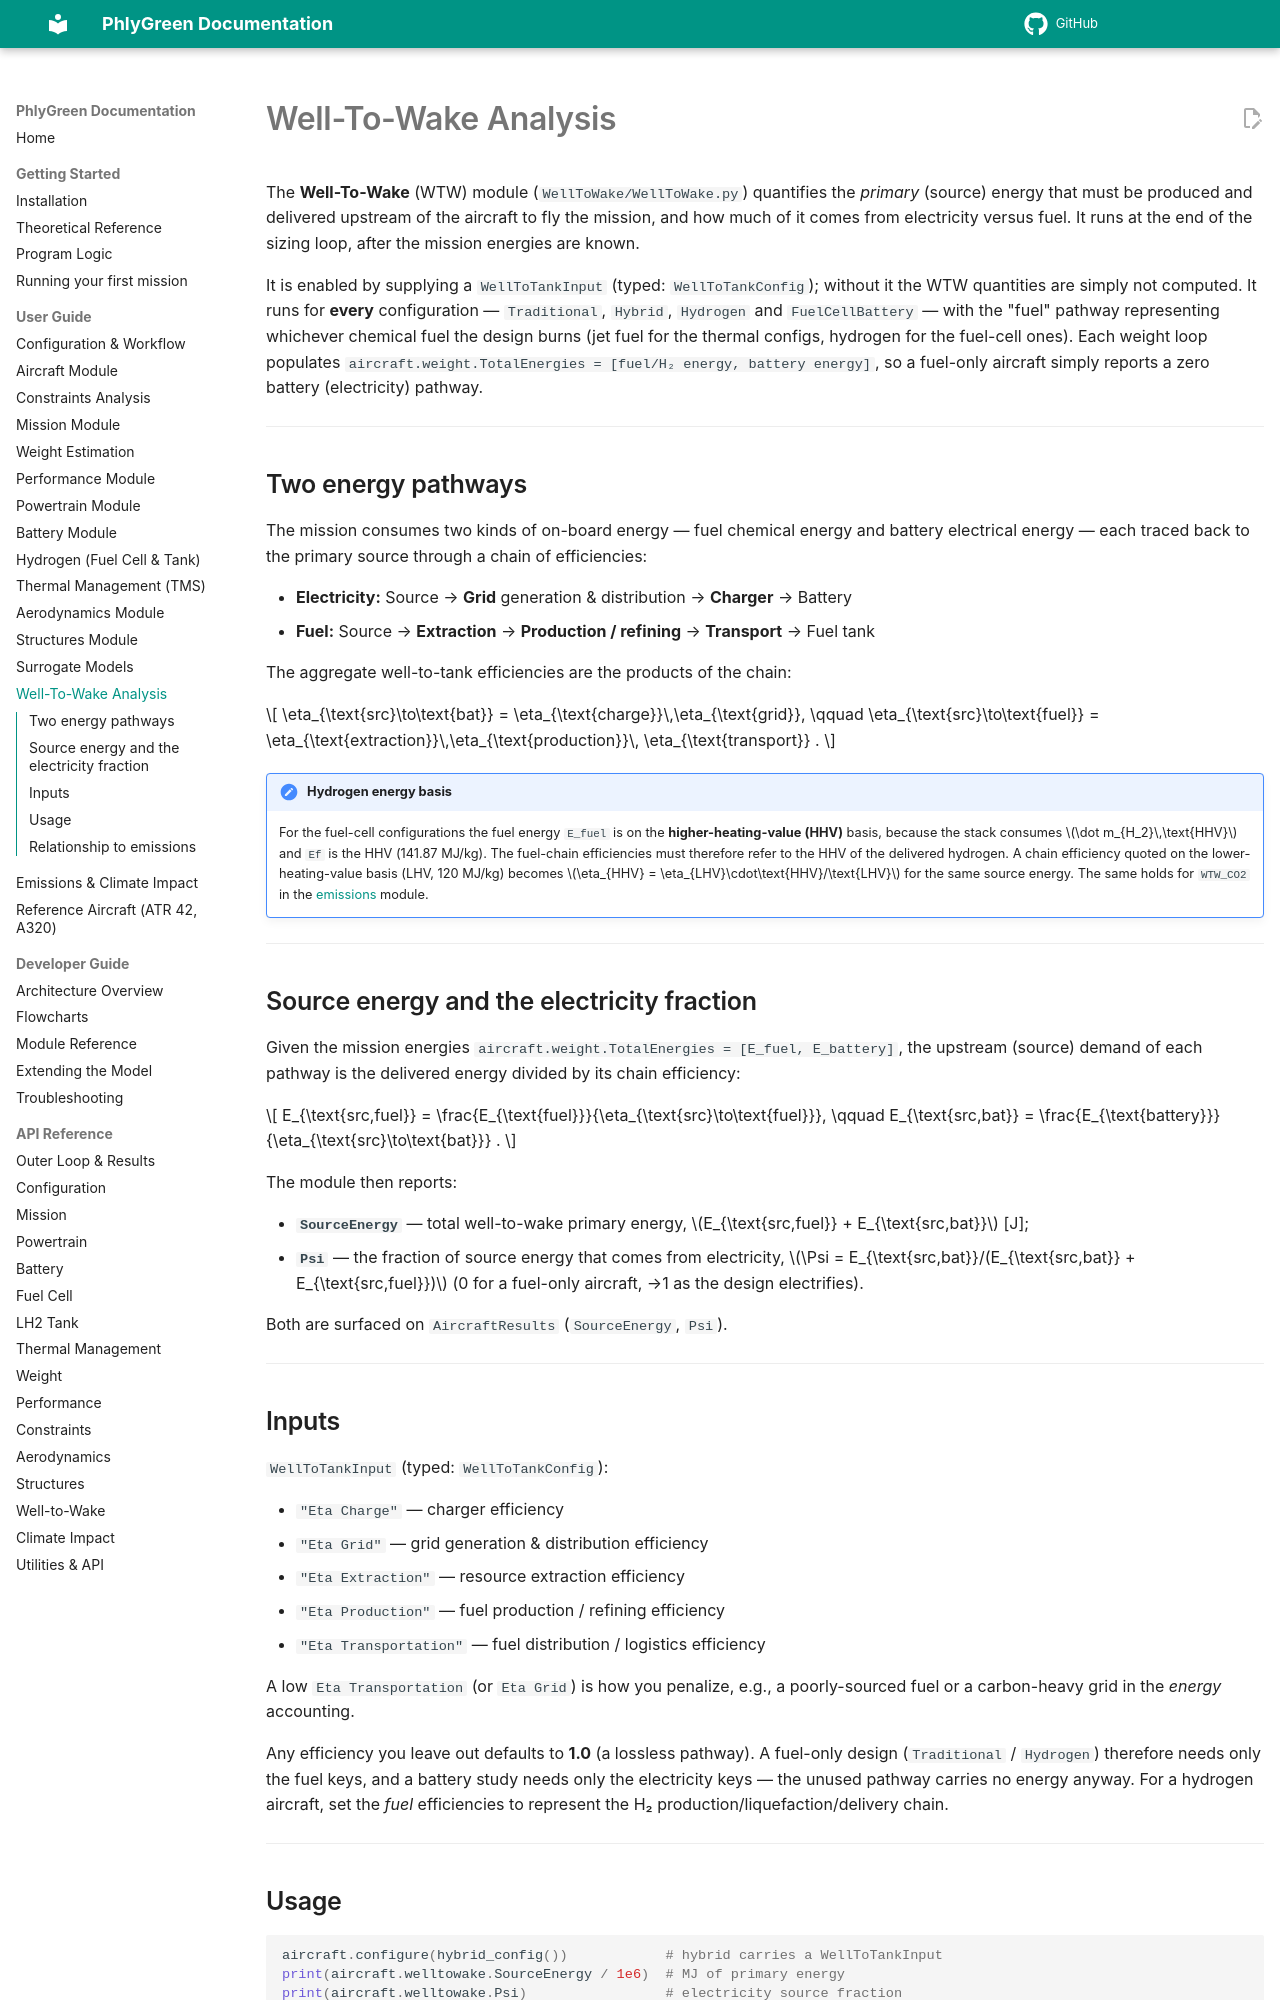

repository: rmalpica/PhlyGreen · page: user-guide/well-to-wake/index.html · generator: mkdocs

# Well-To-Wake Analysis

The **Well-To-Wake** (WTW) module (`WellToWake/WellToWake.py`) quantifies the *primary*
(source) energy that must be produced and delivered upstream of the aircraft to fly the
mission, and how much of it comes from electricity versus fuel. It runs at the end of the
sizing loop, after the mission energies are known.

It is enabled by supplying a `WellToTankInput` (typed: `WellToTankConfig`); without it the WTW
quantities are simply not computed. It runs for **every** configuration — `Traditional`,
`Hybrid`, `Hydrogen` and `FuelCellBattery` — with the "fuel" pathway representing whichever
chemical fuel the design burns (jet fuel for the thermal configs, hydrogen for the fuel-cell
ones). Each weight loop populates `aircraft.weight.TotalEnergies = [fuel/H₂ energy, battery
energy]`, so a fuel-only aircraft simply reports a zero battery (electricity) pathway.

---

## Two energy pathways

The mission consumes two kinds of on-board energy — fuel chemical energy and battery
electrical energy — each traced back to the primary source through a chain of efficiencies:

- **Electricity:** Source → **Grid** generation & distribution → **Charger** → Battery
- **Fuel:** Source → **Extraction** → **Production / refining** → **Transport** → Fuel tank

The aggregate well-to-tank efficiencies are the products of the chain:

\[
\eta_{\text{src}\to\text{bat}} = \eta_{\text{charge}}\,\eta_{\text{grid}},
\qquad
\eta_{\text{src}\to\text{fuel}} = \eta_{\text{extraction}}\,\eta_{\text{production}}\,
\eta_{\text{transport}} .
\]

!!! note "Hydrogen energy basis"
    For the fuel-cell configurations the fuel energy `E_fuel` is on the **higher-heating-value
    (HHV)** basis, because the stack consumes \(\dot m_{H_2}\,\text{HHV}\) and `Ef` is the HHV
    (141.87 MJ/kg). The fuel-chain efficiencies must therefore refer to the HHV of the delivered
    hydrogen. A chain efficiency quoted on the lower-heating-value basis (LHV, 120 MJ/kg)
    becomes \(\eta_{HHV} = \eta_{LHV}\cdot\text{HHV}/\text{LHV}\) for the same source energy.
    The same holds for `WTW_CO2` in the [emissions](emissions.md) module.

---

## Source energy and the electricity fraction

Given the mission energies `aircraft.weight.TotalEnergies = [E_fuel, E_battery]`, the upstream
(source) demand of each pathway is the delivered energy divided by its chain efficiency:

\[
E_{\text{src,fuel}} = \frac{E_{\text{fuel}}}{\eta_{\text{src}\to\text{fuel}}},
\qquad
E_{\text{src,bat}} = \frac{E_{\text{battery}}}{\eta_{\text{src}\to\text{bat}}} .
\]

The module then reports:

- **`SourceEnergy`** — total well-to-wake primary energy, \(E_{\text{src,fuel}} +
  E_{\text{src,bat}}\) [J];
- **`Psi`** — the fraction of source energy that comes from electricity,
  \(\Psi = E_{\text{src,bat}}/(E_{\text{src,bat}} + E_{\text{src,fuel}})\) (0 for a fuel-only
  aircraft, →1 as the design electrifies).

Both are surfaced on `AircraftResults` (`SourceEnergy`, `Psi`).

---
